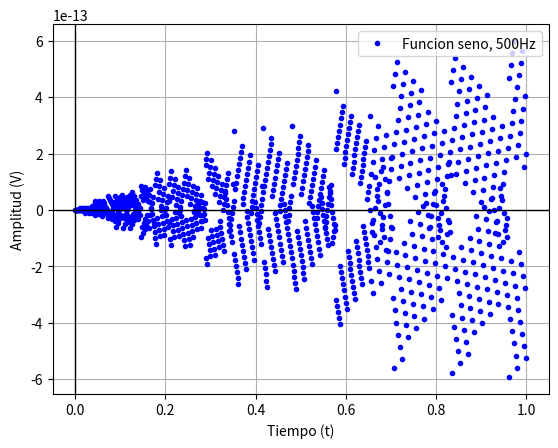
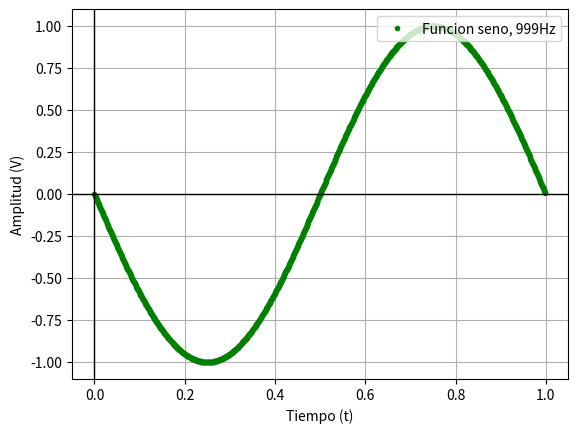
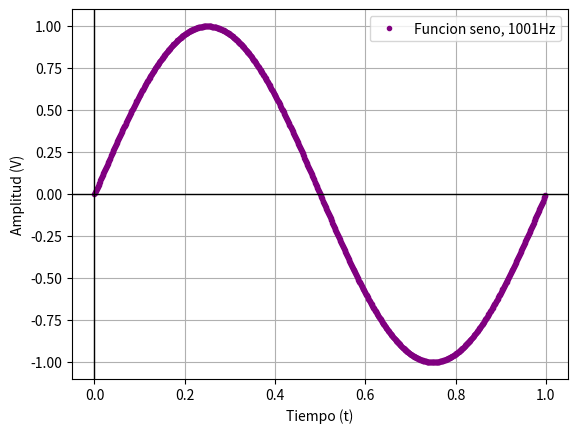
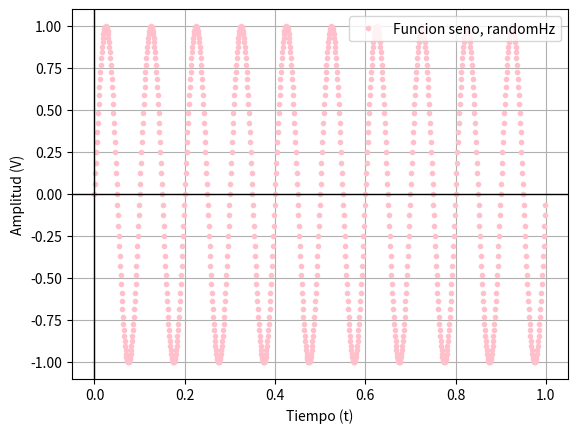
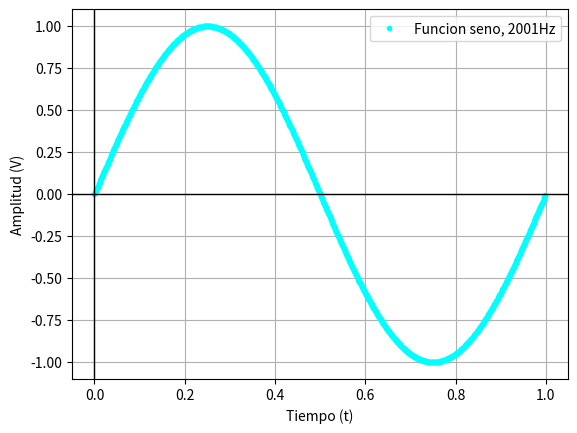

These figures' Python source, in order:
# -*- coding: utf-8 -*-
"""
Created on Wed Aug 12 20:21:49 2026

@author: Zsofi
"""

import numpy as np
import matplotlib.pyplot as plt

#%%
#Definiciones
fs=1000 #Hz
N=1000 #muestras

#%%
#Funciones

def mi_funcion_sen( vmax = 1, dc = 0, ff = 1, ph=0, nn = N, fs = fs):
    tt=np.arange(0.0, N/fs, 1/fs)
    xx=vmax*np.sin(2*np.pi*ff*tt +ph)
    return(tt, xx)

#%%

vmax=2
dc=0
ph=0

tt,xx=mi_funcion_sen(ff=500)
plt.plot(tt, xx, color="blue", linestyle=" ",marker=".",  label="Funcion seno, 500Hz")
plt.legend(loc="upper right")
plt.xlabel("Tiempo (t)")
plt.ylabel("Amplitud (V)")
plt.axhline(0, color="black", linewidth=1)
plt.axvline(0, color="black", linewidth=1)
plt.grid()
plt.show()

tt,xx=mi_funcion_sen(ff=999)
plt.plot(tt, xx, color="green", linestyle=" ",marker=".", label="Funcion seno, 999Hz")
plt.legend(loc="upper right")
plt.xlabel("Tiempo (t)")
plt.ylabel("Amplitud (V)")
plt.axhline(0, color="black", linewidth=1)
plt.axvline(0, color="black", linewidth=1)
plt.grid()
plt.show()

tt,xx=mi_funcion_sen(ff=1001)
plt.plot(tt, xx, color="purple", linestyle=" ",marker=".", label="Funcion seno, 1001Hz")
plt.legend(loc="upper right")
plt.xlabel("Tiempo (t)")
plt.ylabel("Amplitud (V)")
plt.axhline(0, color="black", linewidth=1)
plt.axvline(0, color="black", linewidth=1)
plt.grid()
plt.show()

tt,xx=mi_funcion_sen(ff=10)
plt.plot(tt, xx, color="pink", linestyle=" ",marker=".", label="Funcion seno, randomHz")
plt.legend(loc="upper right")
plt.xlabel("Tiempo (t)")
plt.ylabel("Amplitud (V)")
plt.axhline(0, color="black", linewidth=1)
plt.axvline(0, color="black", linewidth=1)
plt.grid()
plt.show()

tt,xx=mi_funcion_sen(ff=2001)
plt.plot(tt, xx, color="cyan", linestyle=" ",marker=".", label="Funcion seno, 2001Hz")
plt.legend(loc="upper right")
plt.xlabel("Tiempo (t)")
plt.ylabel("Amplitud (V)")
plt.axhline(0, color="black", linewidth=1)
plt.axvline(0, color="black", linewidth=1)
plt.grid()
plt.show()

#tt, xx = mi_funcion_sen( vmax = 1, dc = 0, ff = 1, ph=0, nn = N, fs = fs)


#%%
